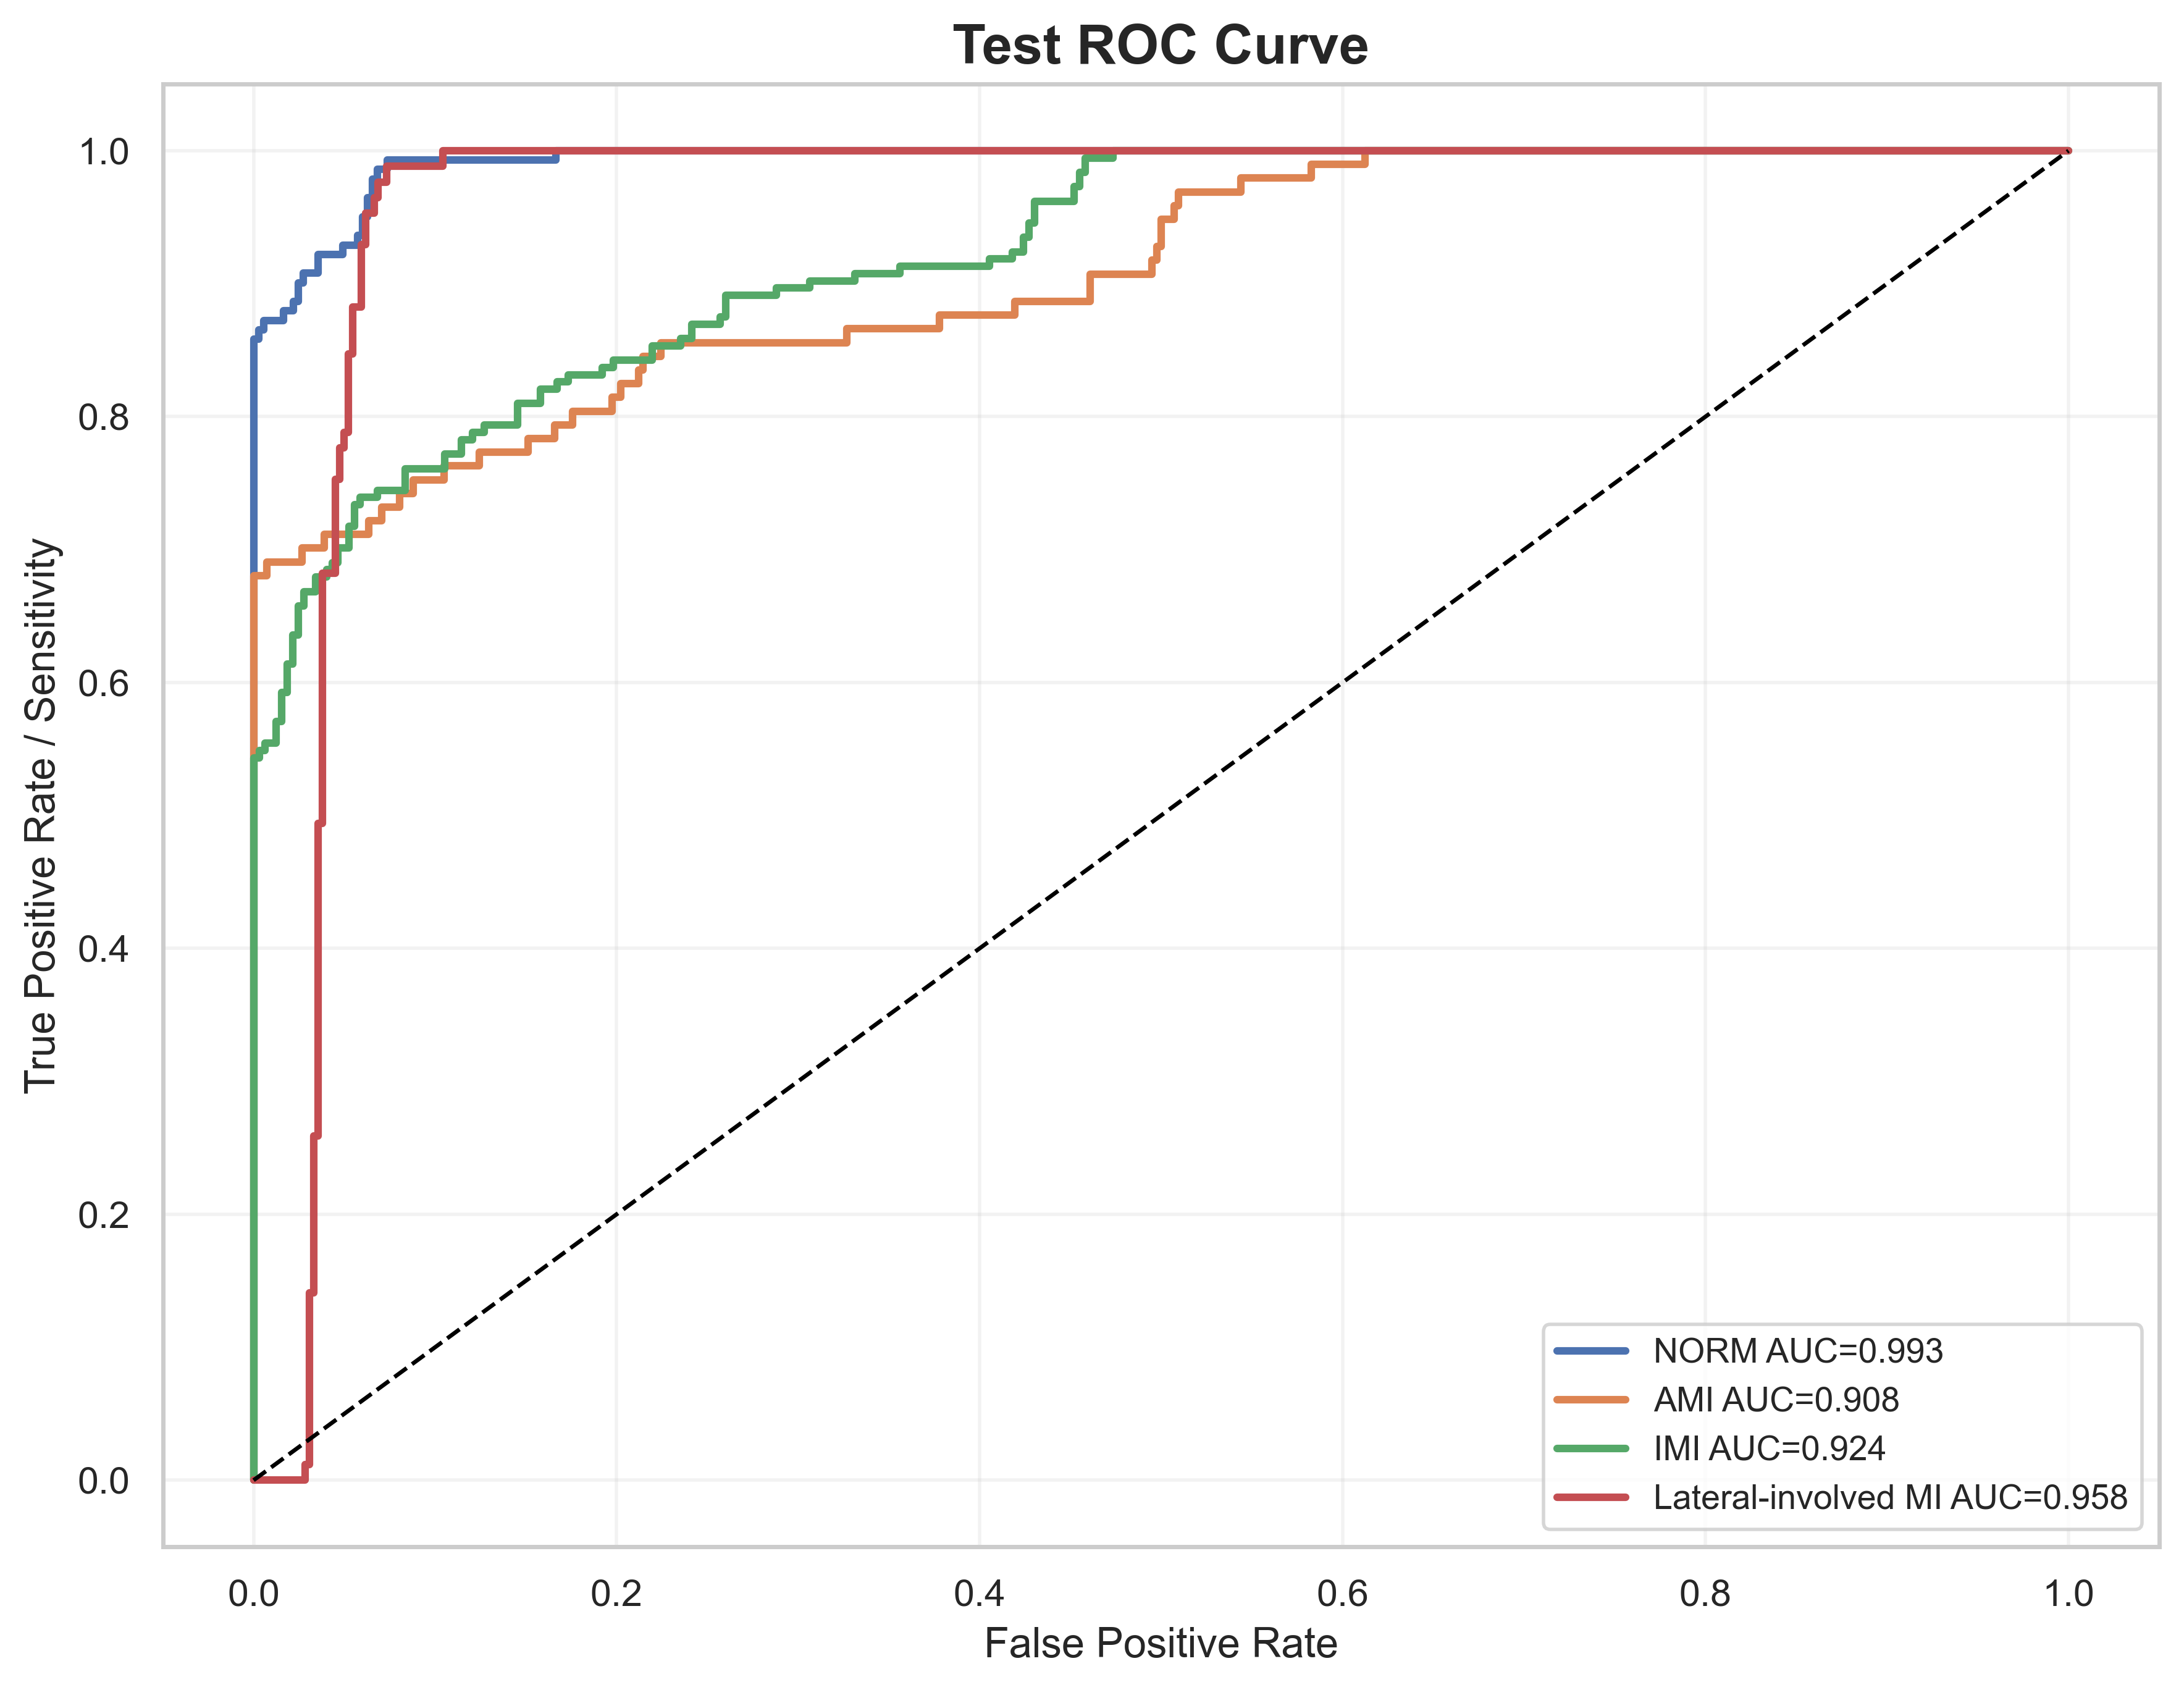

Data behind this chart, as committed beside it:
label, fpr, tpr, auc
NORM, 0.0, 0.0, 0.993
NORM, 0.0, 0.007092, 0.993
NORM, 0.0, 0.8582, 0.993
NORM, 0.002732, 0.8582, 0.993
NORM, 0.002732, 0.8652, 0.993
NORM, 0.005464, 0.8652, 0.993
NORM, 0.005464, 0.8723, 0.993
NORM, 0.01639, 0.8723, 0.993
NORM, 0.01639, 0.8794, 0.993
NORM, 0.02186, 0.8794, 0.993
NORM, 0.02186, 0.8865, 0.993
NORM, 0.02459, 0.8865, 0.993
NORM, 0.02459, 0.9007, 0.993
NORM, 0.02732, 0.9007, 0.993
NORM, 0.02732, 0.9078, 0.993
NORM, 0.03552, 0.9078, 0.993
NORM, 0.03552, 0.922, 0.993
NORM, 0.04918, 0.922, 0.993
NORM, 0.04918, 0.9291, 0.993
NORM, 0.05738, 0.9291, 0.993
NORM, 0.05738, 0.9362, 0.993
NORM, 0.06011, 0.9362, 0.993
NORM, 0.06011, 0.9504, 0.993
NORM, 0.06284, 0.9504, 0.993
NORM, 0.06284, 0.9645, 0.993
NORM, 0.06557, 0.9645, 0.993
NORM, 0.06557, 0.9787, 0.993
NORM, 0.06831, 0.9787, 0.993
NORM, 0.06831, 0.9858, 0.993
NORM, 0.07377, 0.9858, 0.993
NORM, 0.07377, 0.9929, 0.993
NORM, 0.1667, 0.9929, 0.993
NORM, 0.1667, 1.0, 0.993
NORM, 1.0, 1.0, 0.993
AMI, 0.0, 0.0, 0.9078
AMI, 0.0, 0.01031, 0.9078
AMI, 0.0, 0.6804, 0.9078
AMI, 0.007317, 0.6804, 0.9078
AMI, 0.007317, 0.6907, 0.9078
AMI, 0.02683, 0.6907, 0.9078
AMI, 0.02683, 0.701, 0.9078
AMI, 0.03902, 0.701, 0.9078
AMI, 0.03902, 0.7113, 0.9078
AMI, 0.06341, 0.7113, 0.9078
AMI, 0.06341, 0.7216, 0.9078
AMI, 0.07073, 0.7216, 0.9078
AMI, 0.07073, 0.732, 0.9078
AMI, 0.08049, 0.732, 0.9078
AMI, 0.08049, 0.7423, 0.9078
AMI, 0.0878, 0.7423, 0.9078
AMI, 0.0878, 0.7526, 0.9078
AMI, 0.1049, 0.7526, 0.9078
AMI, 0.1049, 0.7629, 0.9078
AMI, 0.1244, 0.7629, 0.9078
AMI, 0.1244, 0.7732, 0.9078
AMI, 0.1512, 0.7732, 0.9078
AMI, 0.1512, 0.7835, 0.9078
AMI, 0.1659, 0.7835, 0.9078
AMI, 0.1659, 0.7938, 0.9078
AMI, 0.1756, 0.7938, 0.9078
... 169 more rows
